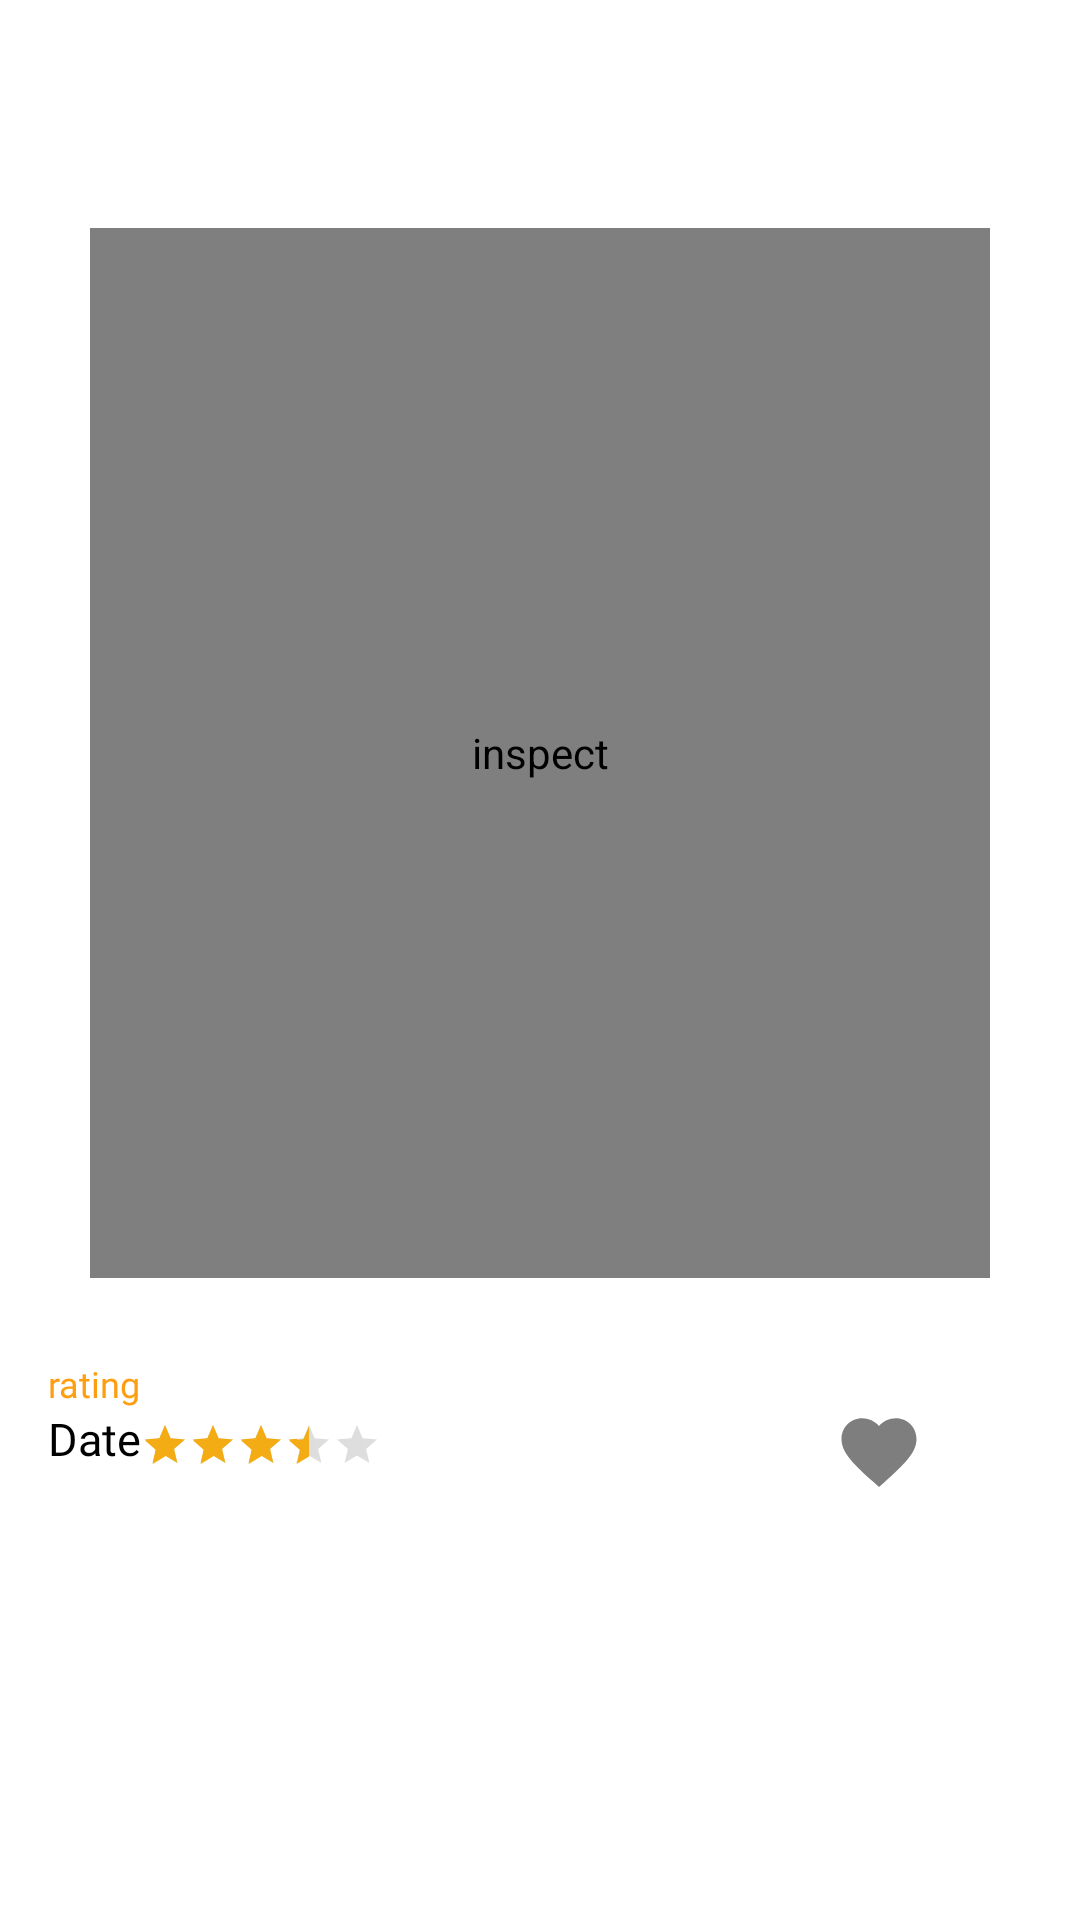

Produce the Android XML layout that renders to this screen, including the resource entries it uses.
<!-- AndroidManifest.xml: application theme AppTheme -->
<!-- res/layout/activity_detail.xml -->
<?xml version="1.0" encoding="utf-8"?>
<androidx.constraintlayout.widget.ConstraintLayout xmlns:android="http://schemas.android.com/apk/res/android"
    xmlns:app="http://schemas.android.com/apk/res-auto"
    xmlns:tools="http://schemas.android.com/tools"
    android:layout_width="match_parent"
    android:layout_height="match_parent"
    android:background="@color/white"
    android:fitsSystemWindows="false"
    tools:context=".activity.DetailActivity">

    <androidx.appcompat.widget.Toolbar
        android:id="@+id/toolbar"
        android:layout_width="match_parent"
        android:layout_height="?attr/actionBarSize"
        android:background="?attr/colorPrimary"
        app:layout_constraintEnd_toEndOf="parent"
        app:layout_constraintStart_toStartOf="parent"
        app:layout_constraintTop_toTopOf="parent">

        <TextView
            android:id="@+id/toolbar_text"
            android:layout_width="match_parent"
            android:layout_height="wrap_content"
            android:fontFamily="@font/exo_bold"
            android:gravity="center"
            android:textColor="@color/colorAccent"
            android:textSize="15sp"
            tools:text="@string/title" />
    </androidx.appcompat.widget.Toolbar>

    <View
        android:id="@+id/divider"
        android:layout_width="match_parent"
        android:layout_height="1dp"
        android:alpha="0.1"
        android:background="@color/white"
        app:layout_constraintEnd_toEndOf="parent"
        app:layout_constraintStart_toStartOf="parent"
        app:layout_constraintTop_toBottomOf="@+id/toolbar" />

    <ProgressBar
        android:id="@+id/progressBar"
        style="?android:attr/progressBarStyle"
        android:layout_width="wrap_content"
        android:layout_height="wrap_content"
        android:layout_centerHorizontal="true"
        android:layout_centerVertical="true"
        android:visibility="gone"
        app:layout_constraintBottom_toBottomOf="parent"
        app:layout_constraintEnd_toEndOf="parent"
        app:layout_constraintStart_toStartOf="parent"
        app:layout_constraintTop_toTopOf="parent" />

    <androidx.core.widget.NestedScrollView
        android:id="@+id/nestedScrollView"
        android:layout_width="match_parent"
        android:layout_height="0dp"
        app:layout_constraintBottom_toBottomOf="parent"
        app:layout_constraintEnd_toEndOf="parent"
        app:layout_constraintHorizontal_bias="0.0"
        app:layout_constraintStart_toStartOf="parent"
        app:layout_constraintTop_toBottomOf="@+id/toolbar"
        app:layout_constraintVertical_bias="0.0">

        <androidx.constraintlayout.widget.ConstraintLayout
            android:layout_width="match_parent"
            android:layout_height="match_parent">

            <androidx.legacy.widget.Space
                android:id="@+id/space_poster"
                android:layout_width="0dp"
                android:layout_height="0dp"
                android:layout_marginBottom="30dp"
                app:layout_constraintBottom_toBottomOf="@+id/iv_poster_detail"
                app:layout_constraintLeft_toLeftOf="parent"
                app:layout_constraintRight_toRightOf="parent" />

            <com.makeramen.roundedimageview.RoundedImageView
                android:id="@+id/iv_poster_detail"
                android:layout_width="300dp"
                android:layout_height="350dp"
                android:layout_marginTop="20dp"
                android:contentDescription="@string/inspect"
                android:fitsSystemWindows="true"
                android:scaleType="centerCrop"

                android:src="@drawable/img_placeholder"
                android:transitionName="illusration"
                app:layout_collapseMode="parallax"
                app:layout_constraintBottom_toTopOf="@+id/tv_tittle_detail"
                app:layout_constraintEnd_toEndOf="parent"
                app:layout_constraintStart_toStartOf="parent"
                app:layout_constraintTop_toTopOf="parent"
                app:riv_corner_radius="5dp" />

            <TextView
                android:id="@+id/tv_tittle_detail"
                android:layout_width="wrap_content"
                android:layout_height="wrap_content"
                android:fontFamily="@font/exo_bold"
                android:textColor="@color/colorAccent"
                android:textSize="20sp"
                android:visibility="invisible"
                app:layout_constraintEnd_toEndOf="parent"
                app:layout_constraintHorizontal_bias="0.498"
                app:layout_constraintStart_toStartOf="parent"
                app:layout_constraintTop_toBottomOf="@id/iv_poster_detail" />

            <TextView
                android:id="@+id/tv_date_movie"
                android:layout_width="80dp"
                android:layout_height="wrap_content"
                android:layout_marginStart="@dimen/margin_padding_16dp"
                android:fontFamily="@font/exo"
                android:text="@string/rating"
                android:textColor="@color/colorAccent"
                android:textSize="12sp"
                app:layout_constraintStart_toStartOf="parent"
                app:layout_constraintTop_toBottomOf="@id/tv_tittle_detail" />

            <TextView
                android:id="@+id/tv_score_detail"
                android:layout_width="wrap_content"
                android:layout_height="wrap_content"
                android:layout_marginStart="@dimen/margin_padding_16dp"
                android:fontFamily="@font/exo"
                android:text="@string/date"
                android:textColor="@color/black"
                android:textSize="15sp"
                app:layout_constraintStart_toStartOf="parent"
                app:layout_constraintTop_toBottomOf="@id/tv_date_movie" />

            <androidx.appcompat.widget.AppCompatRatingBar
                android:id="@+id/rb_score"
                style="@style/Widget.AppCompat.RatingBar.Small"
                android:layout_width="wrap_content"
                android:layout_height="wrap_content"
                android:numStars="5"
                android:rating="3.23"
                android:stepSize="0"
                android:theme="@style/RatingBar"
                app:layout_constraintBottom_toBottomOf="@id/tv_score_detail"
                app:layout_constraintStart_toEndOf="@id/tv_score_detail" />

            <ImageView
                android:id="@+id/iv_heartdetail"
                android:layout_width="30dp"
                android:layout_height="30dp"
                android:layout_marginTop="16dp"
                android:layout_marginEnd="52dp"
                android:contentDescription="@string/desc_ic_heart"
                android:src="@drawable/ic_favorite"
                android:tint="@color/grey"
                app:layout_constraintEnd_toEndOf="parent"
                app:layout_constraintTop_toTopOf="@+id/tv_date_movie" />

            <TextView
                android:id="@+id/tv_country_detail"
                android:layout_width="wrap_content"
                android:layout_height="wrap_content"
                android:layout_marginStart="16dp"
                android:layout_marginTop="20dp"
                android:layout_weight="1"
                android:fontFamily="@font/exo"
                android:text="@string/description"
                android:textColor="@color/blackSoft"
                android:visibility="gone"
                app:layout_constraintStart_toStartOf="parent"
                app:layout_constraintTop_toBottomOf="@id/rb_score" />

            <TextView
                android:id="@+id/tv_synopsis"
                android:layout_width="match_parent"
                android:layout_height="wrap_content"
                android:layout_marginStart="@dimen/margin_padding_16dp"
                android:layout_marginTop="20dp"
                android:layout_marginEnd="@dimen/margin_padding_16dp"
                android:layout_weight="1"
                android:fontFamily="@font/exo"
                android:justificationMode="inter_word"
                android:paddingBottom="@dimen/margin_padding_32dp"
                android:textColor="@color/black"
                app:layout_constraintEnd_toEndOf="parent"
                app:layout_constraintHorizontal_bias="0.424"
                app:layout_constraintStart_toStartOf="parent"
                app:layout_constraintTop_toBottomOf="@id/rb_score" />


        </androidx.constraintlayout.widget.ConstraintLayout>

    </androidx.core.widget.NestedScrollView>

</androidx.constraintlayout.widget.ConstraintLayout>
<!-- resources referenced by this layout -->
<resources>
  <color name="black">#000000</color>
  <color name="blackSoft">#3D3D3D</color>
  <color name="colorAccent">#FD9E10</color>
  <color name="grey">#7E7E7E</color>
  <color name="white">#ffffff</color>
  <dimen name="margin_padding_16dp">16dp</dimen>
  <dimen name="margin_padding_32dp">32dp</dimen>
  <!-- drawable ic_favorite (drawable) -->
  <vector android:height="24dp" android:tint="@color/title_text_color"
      android:viewportHeight="24.0" android:viewportWidth="24.0"
      android:width="24dp" xmlns:android="http://schemas.android.com/apk/res/android">
      <path android:fillColor="#000" android:pathData="M12,21.35l-1.45,-1.32C5.4,15.36 2,12.28 2,8.5 2,5.42 4.42,3 7.5,3c1.74,0 3.41,0.81 4.5,2.09C13.09,3.81 14.76,3 16.5,3 19.58,3 22,5.42 22,8.5c0,3.78 -3.4,6.86 -8.55,11.54L12,21.35z"/>
  </vector>
  <string name="date">Date</string>
  <string name="desc_ic_heart">heart</string>
  <string name="description">Overview</string>
  <string name="inspect">inspect</string>
  <string name="rating">rating</string>
  <string name="title">title</string>
  <style name="RatingBar" parent="android:style/Widget.Material.RatingBar.Small">
          <item name="colorControlNormal">@color/grey</item>
          <item name="colorControlActivated">@color/yellow</item>
      </style>
  <style name="AppTheme" parent="Theme.AppCompat.Light.NoActionBar">
          
          <item name="colorPrimary">@color/white</item>
          <item name="colorPrimaryDark">@color/title_text_color</item>
          <item name="colorAccent">@color/colorAccent</item>
          <item name="android:titleTextStyle">@color/title_text_color</item>
          <item name="titleTextStyle">@color/title_text_color</item>
          <item name="windowActionBar">false</item>
          <item name="android:windowNoTitle">true</item>
          <item name="android:statusBarColor" tools:targetApi="lollipop">@color/white</item>
          <item name="android:windowLightStatusBar" tools:targetApi="m">true</item>
      </style>
  <color name="title_text_color">#258bd6</color>
  <color name="yellow">#F3AC13</color>
</resources>
